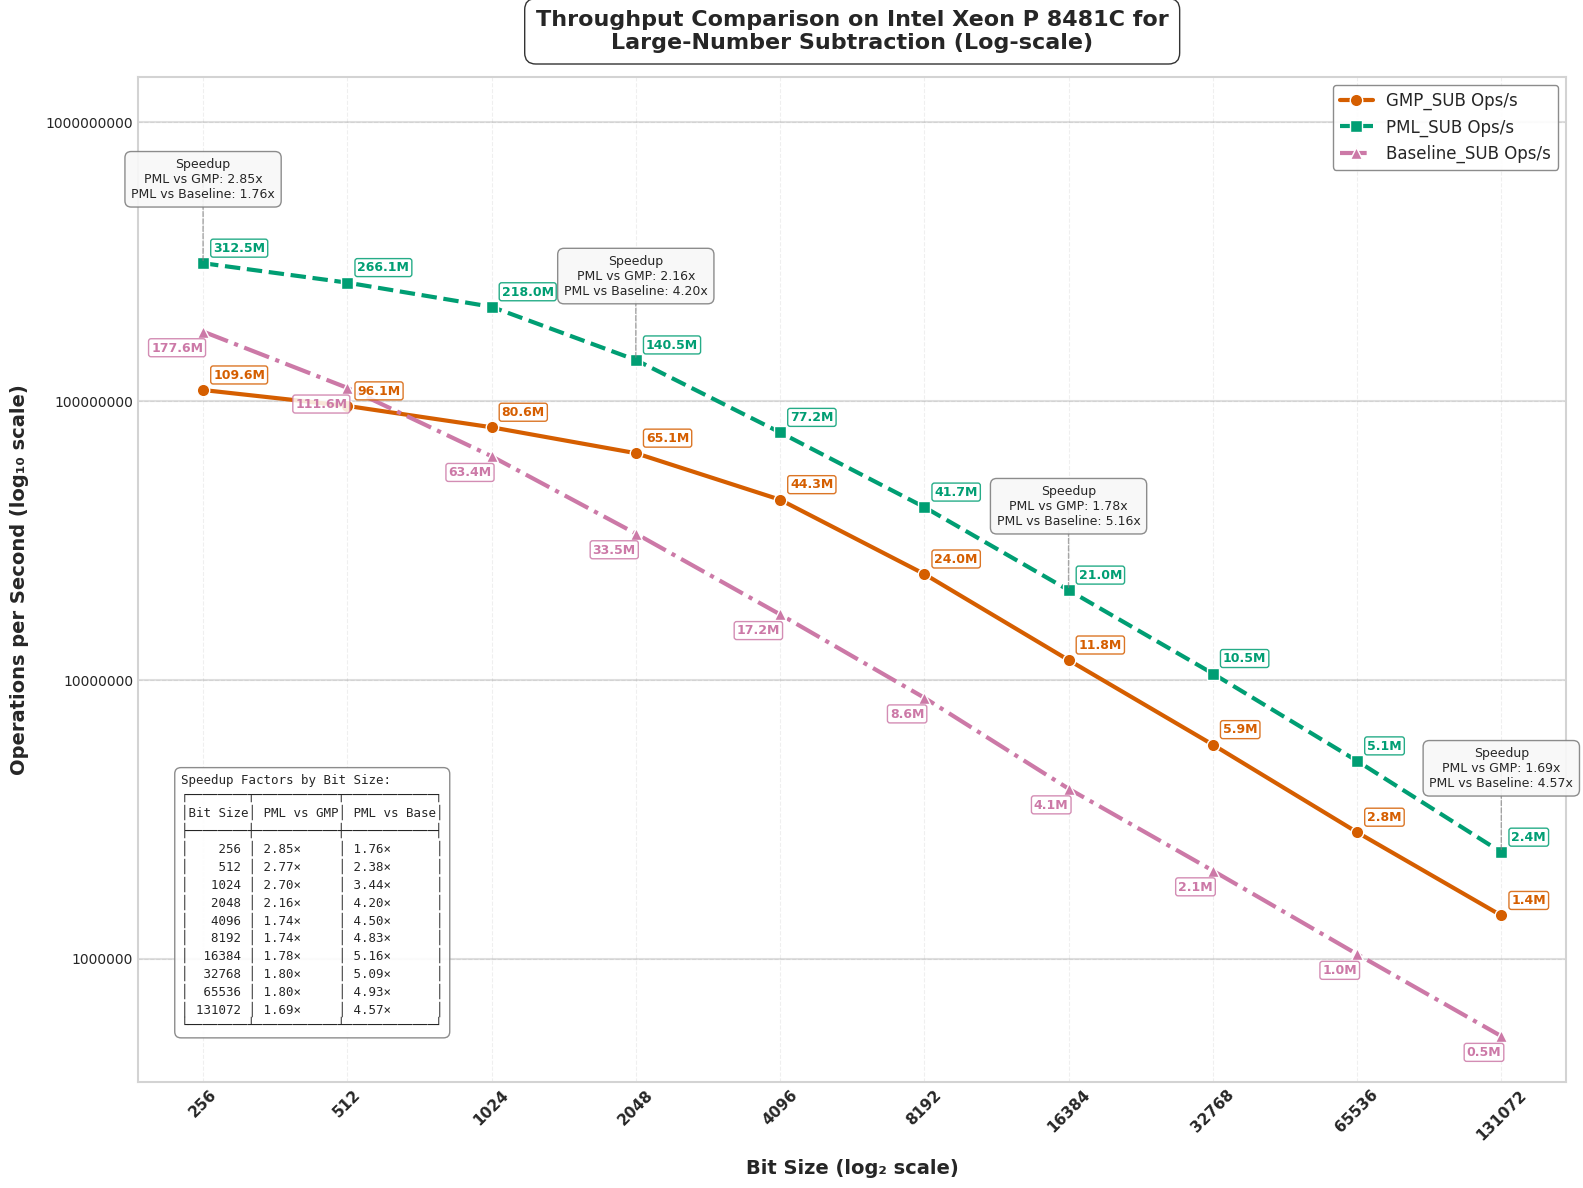

Reproduce this figure in Python.
import matplotlib.pyplot as plt
import numpy as np
import pandas as pd
from matplotlib import rcParams
from matplotlib.ticker import ScalarFormatter

# Apply professional styling
plt.style.use('seaborn-v0_8-whitegrid')
rcParams['font.family'] = 'sans-serif'
rcParams['font.sans-serif'] = ['Arial', 'DejaVu Sans', 'Liberation Sans', 'Bitstream Vera Sans', 'sans-serif']


# New Data
data = {
    "Bit Size": [256, 512, 1024, 2048, 4096, 8192, 16384, 32768, 65536, 131072],
    "GMP_SUB Time (ns)": [9.8, 11.3, 13.2, 15.8, 22.6, 41.7, 84.9, 171.2, 352.1, 700],
    "PML_SUB Time (ns)": [3.1, 3.6, 4.4, 7.1, 12.7, 24, 47.6, 94.8, 195.3, 405.8],
    "Baseline_SUB Time (ns)": [5.4, 8.9, 15.7, 29.8, 58.3, 115.4, 260.1, 482.0, 955.5, 1887.7],
    "Speedup (PML_SUB vs GMP) Time": [3.16, 3.14, 3.00, 2.23, 1.78, 1.74, 1.78, 1.81, 1.80, 1.72],
    "Speedup (PML_SUB vs Baseline) Time": [1.74, 2.47, 3.57, 4.20, 4.59, 4.81, 5.46, 5.08, 4.89, 4.65],
    "GMP_SUB Ops": [109620700, 96122471, 80579723, 65055514, 44299811, 23975675, 11782193, 5856451, 2841413, 1428538],
    "PML_SUB Ops": [312459596, 266095105, 217957077, 140479192, 77223099, 41667556, 20989452, 10537283, 5121191, 2409393],
    "Baseline_SUB Ops": [177639803, 111587014, 63420691, 33485811, 17176433, 8630255, 4071515, 2068852, 1037980, 527162],
    "Speedup (PML_SUB vs GMP) Ops": [2.85, 2.77, 2.70, 2.16, 1.74, 1.74, 1.78, 1.80, 1.80, 1.69],
    "Speedup (PML_SUB vs Baseline) Ops": [1.76, 2.38, 3.44, 4.20, 4.50, 4.83, 5.16, 5.09, 4.93, 4.57]
}

df = pd.DataFrame(data)

# Enhanced color palette - color-blind friendly but more vibrant
gmp_color = "#D55E00"     # Red-orange
pml_color = "#009E73"     # Teal green
baseline_color = "#CC79A7" # Pinkish-purple
speedup_gmp_color = "#0072B2" # Blue (GMP vs PML speedup)
speedup_baseline_color = "#56B4E9" # Light blue (Baseline vs PML speedup)
bg_color = "#FFFFFF"      # White

# --- Plot: Operations per Second (Log-Log Scale) with enhanced visuals ---
fig1 = plt.figure(figsize=(16, 12), dpi=300)
fig1.patch.set_facecolor(bg_color)
ax1 = fig1.add_subplot(111)
ax1.set_facecolor(bg_color)

# Add subtle grid with lower alpha for cleaner look
ax1.grid(True, linestyle='--', alpha=0.3, color='#CCCCCC')

# Add decade lines for the y-axis to make log scale more obvious
y_decade_lines = [1e6, 1e7, 1e8, 1e9]
for y in y_decade_lines:
    ax1.axhline(y=y, linestyle='-', alpha=0.25, color='gray', zorder=1)

# Plot lines with enhanced styling
gmp_line = ax1.plot(df["Bit Size"], df["GMP_SUB Ops"], 
                   marker='o', linestyle='-', linewidth=3, markersize=9,
                   label="GMP_SUB Ops/s", color=gmp_color, markeredgecolor='white', 
                   markeredgewidth=1, zorder=3)

pml_line = ax1.plot(df["Bit Size"], df["PML_SUB Ops"], 
                   marker='s', linestyle='--', linewidth=3, markersize=9,
                   label="PML_SUB Ops/s", color=pml_color, markeredgecolor='white', 
                   markeredgewidth=1, zorder=3)

baseline_line = ax1.plot(df["Bit Size"], df["Baseline_SUB Ops"], 
                       marker='^', linestyle='-.', linewidth=3, markersize=9,
                       label="Baseline_SUB Ops/s", color=baseline_color, markeredgecolor='white', 
                       markeredgewidth=1, zorder=3)

# Place callout boxes ABOVE data points at strategic points
selected_indices = [0, 3, 6, 9]  # First, middle, and last points

for i in selected_indices:
    bit_size = df["Bit Size"][i]
    pml_ops = df["PML_SUB Ops"][i]
    
    # Create a callout box at this bit size
    # Position it ABOVE the data point with some padding
    box_y = pml_ops * 2.0  # Position ABOVE PML line
    
    # Format the speedup values
    speedup_gmp = df["Speedup (PML_SUB vs GMP) Ops"][i]
    speedup_baseline = df["Speedup (PML_SUB vs Baseline) Ops"][i]
    
    # Create the callout text
    callout_text = f"Speedup\nPML vs GMP: {speedup_gmp:.2f}x\nPML vs Baseline: {speedup_baseline:.2f}x"
    
    # Add a fancy box with the speedup information
    props = dict(boxstyle='round,pad=0.5', facecolor='#F8F8F8', alpha=0.9, 
                edgecolor='gray', linewidth=1)
    
    # Connect the box to the PML data point with a line
    ax1.annotate('', xy=(bit_size, pml_ops), xytext=(bit_size, box_y),
                arrowprops=dict(arrowstyle='-', color='gray', linewidth=1, 
                               linestyle='--', alpha=0.7))
    
    # Add text box
    ax1.text(bit_size, box_y, callout_text, 
            ha='center', va='center', fontsize=9, 
            bbox=props, zorder=5)

# Operations annotations - only at specific points
for i in range(0, len(df["Bit Size"]), 1):  # Annotate every other point for clarity
    bit_size = df["Bit Size"][i]
    
    # Format ops values in millions (M) for readability
    gmp_ops_fmt = f"{df['GMP_SUB Ops'][i]/1e6:.1f}M"
    pml_ops_fmt = f"{df['PML_SUB Ops'][i]/1e6:.1f}M"
    baseline_ops_fmt = f"{df['Baseline_SUB Ops'][i]/1e6:.1f}M"
    
    # GMP ops annotation
    ax1.text(bit_size * 1.05, df["GMP_SUB Ops"][i] * 1.1,  
             gmp_ops_fmt, 
             fontsize=9, ha='left', color=gmp_color, fontweight="bold", 
             bbox=dict(facecolor='white', alpha=0.85, edgecolor=gmp_color, 
                      boxstyle='round,pad=0.2'))
    
    # PML ops annotation
    ax1.text(bit_size * 1.05, df["PML_SUB Ops"][i] * 1.1,  
             pml_ops_fmt, 
             fontsize=9, ha='left', color=pml_color, fontweight="bold", 
             bbox=dict(facecolor='white', alpha=0.85, edgecolor=pml_color, 
                      boxstyle='round,pad=0.2'))
    
    # Baseline ops annotation
    ax1.text(bit_size * 1, df["Baseline_SUB Ops"][i] * 0.85,  
             baseline_ops_fmt, 
             fontsize=9, ha='right', color=baseline_color, fontweight="bold", 
             bbox=dict(facecolor='white', alpha=0.85, edgecolor=baseline_color, 
                      boxstyle='round,pad=0.2'))

# Scale and label settings
ax1.set_xscale("log", base=2)
ax1.set_yscale("log", base=10)
ax1.set_xticks(df["Bit Size"])
ax1.set_xticklabels(df["Bit Size"], rotation=45, fontsize=11, fontweight="bold")

# Set y-axis ticks at decade marks
ax1.set_yticks([1e6, 1e7, 1e8, 1e9])
formatter = ScalarFormatter()
formatter.set_scientific(False)
ax1.yaxis.set_major_formatter(formatter)

# Axis labels
ax1.set_xlabel("Bit Size (log₂ scale)", fontsize=14, fontweight="bold", labelpad=12)
ax1.set_ylabel("Operations per Second (log₁₀ scale)", fontsize=14, fontweight="bold", labelpad=12)

# Title
title = ax1.set_title("Throughput Comparison on Intel Xeon P 8481C for\nLarge-Number Subtraction (Log-scale)", 
                     fontsize=16, fontweight="bold", pad=20)
plt.setp(title, bbox=dict(facecolor=bg_color, edgecolor=None, alpha=0.8, 
                         pad=5, boxstyle='round,pad=0.5'))

# Enhanced legend for operation throughput
legend = ax1.legend(loc='upper right', fontsize=12, frameon=True, 
                   edgecolor='gray', fancybox=True, framealpha=0.9)

# Create a table-format string with the speedup data for all bit sizes
table_text = "Speedup Factors by Bit Size:\n"
table_text += "┌────────┬───────────┬────────────┐\n"
table_text += "│Bit Size│ PML vs GMP│ PML vs Base│\n"
table_text += "├────────┼───────────┼────────────┤\n"

# Add each row of data
for i, bit_size in enumerate(df["Bit Size"]):
    gmp_speedup = df["Speedup (PML_SUB vs GMP) Ops"][i]
    baseline_speedup = df["Speedup (PML_SUB vs Baseline) Ops"][i]
    
    # Format each row with proper alignment
    bit_size_str = f"{bit_size:6d}"
    gmp_speedup_str = f"{gmp_speedup:.2f}×"
    baseline_speedup_str = f"{baseline_speedup:.2f}×"
    
    table_text += f"│ {bit_size_str} │ {gmp_speedup_str:9} │ {baseline_speedup_str:10} │\n"

# Close the table
table_text += "└────────┴───────────┴────────────┘"

# Add explanation box with the data table - NOW AT LEFT BOTTOM
ax1.text(0.03, 0.05, table_text, 
         transform=ax1.transAxes, fontsize=9, fontfamily='monospace',
         bbox=dict(facecolor='white', alpha=0.9, edgecolor='gray', boxstyle='round,pad=0.5'),
         ha='left', va='bottom')  # Changed ha from 'right' to 'left'

# Add a subtle border to the figure
for spine in ax1.spines.values():
    spine.set_edgecolor('lightgray')
    spine.set_linewidth(1.5)

plt.tight_layout(pad=1)
plt.savefig("cpu2_operations_sub.svg", dpi=300, bbox_inches='tight', facecolor=bg_color)